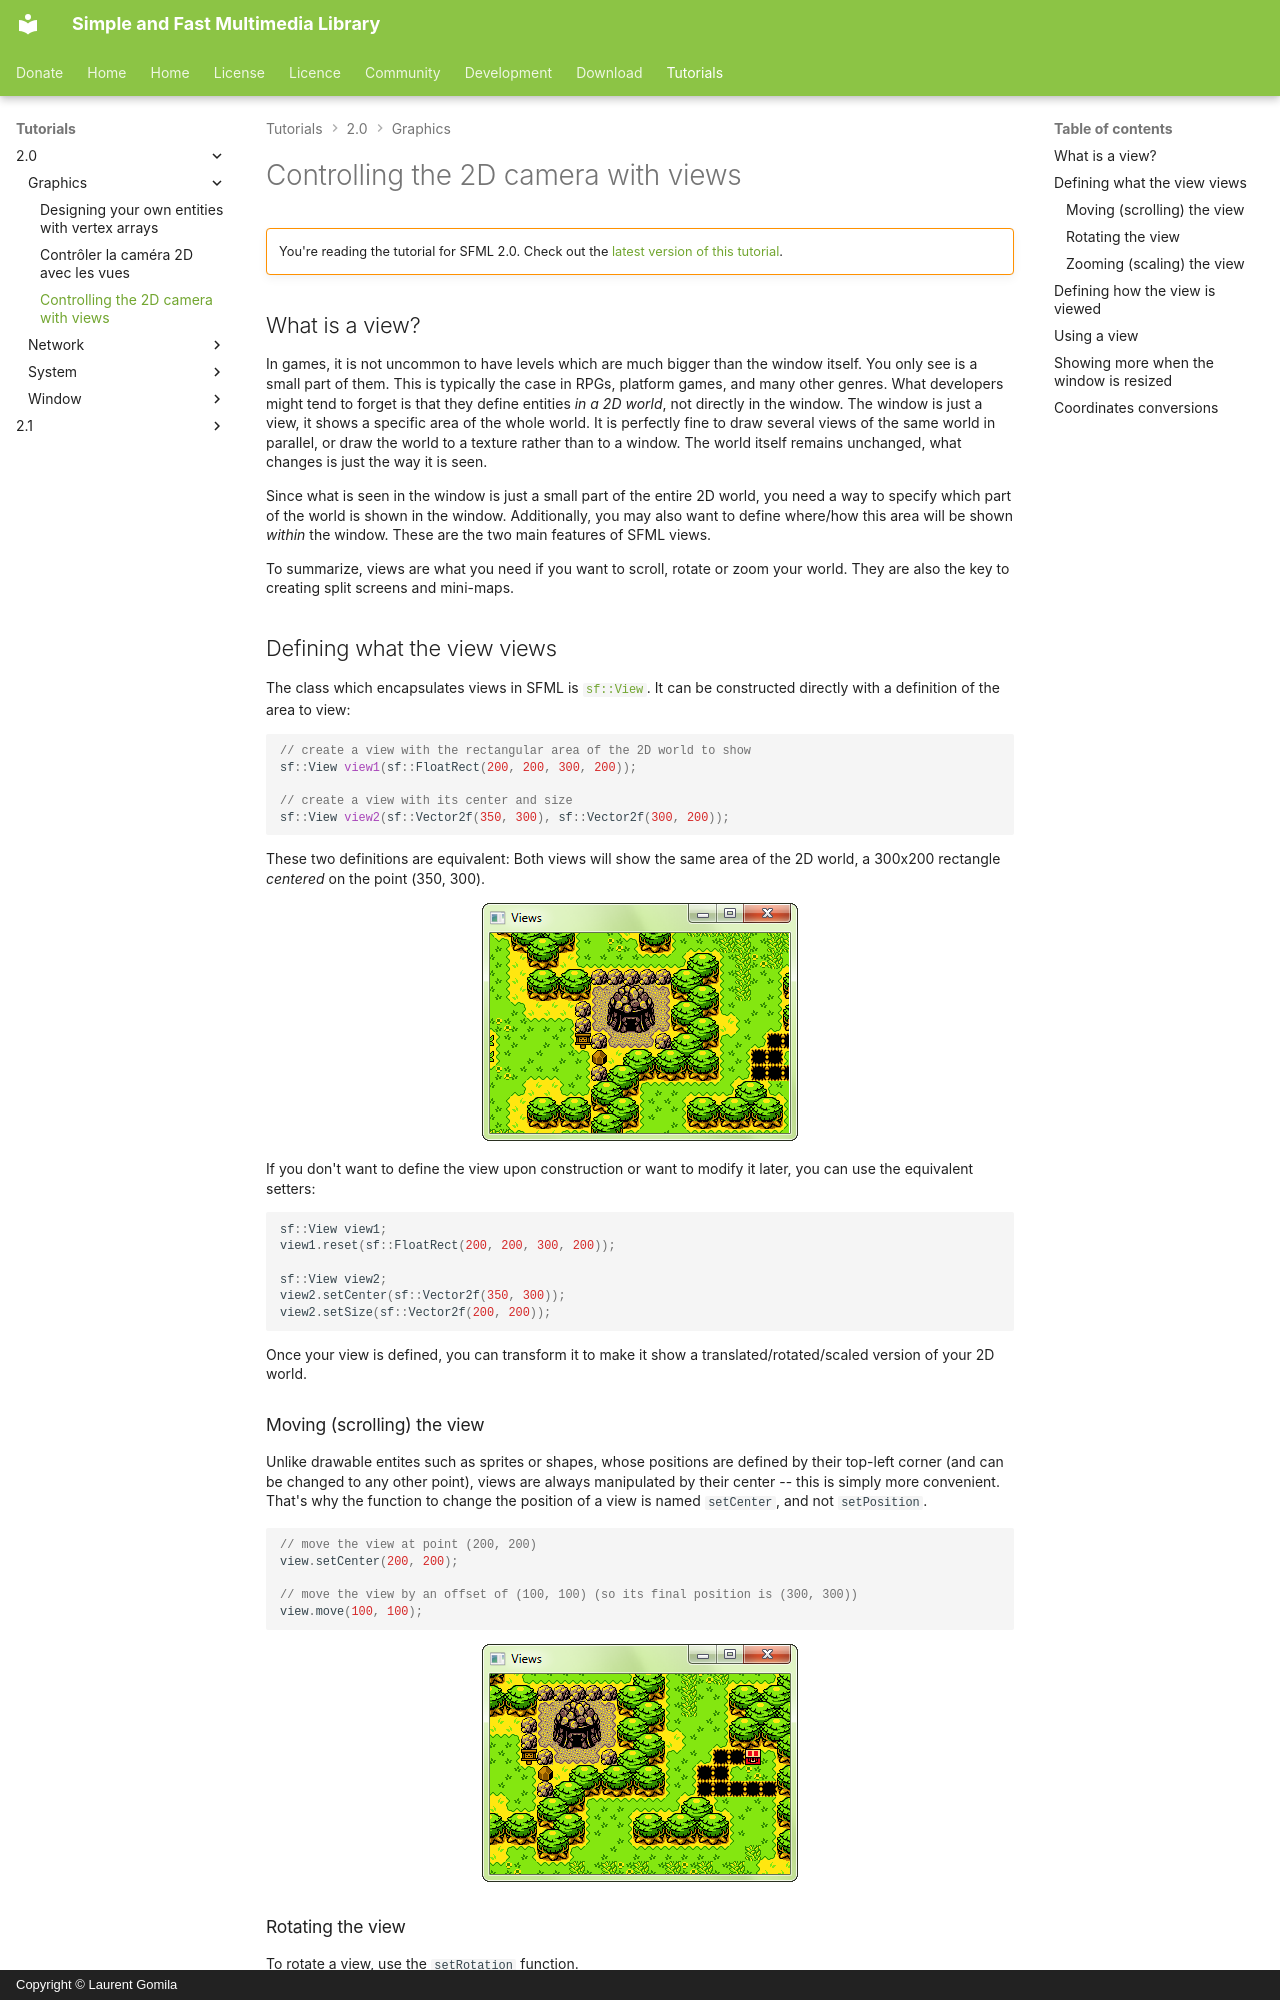

repository: SFML/SFML-Website · page: tutorials/2.0/graphics/view/index.html · generator: mkdocs · copyright: Copyright © Laurent Gomila

# Controlling the 2D camera with views

!!! warning ""

    You're reading the tutorial for SFML 2.0. Check out the [latest version of this tutorial](/tutorials/latest/graphics/view/).

## What is a view?

In games, it is not uncommon to have levels which are much bigger than the window itself. You only see is a small part of them. This is typically the case in RPGs, platform games, and many other genres. What developers might tend to forget is that they define entities *in a 2D world*, not directly in the window. The window is just a view, it shows a specific area of the whole world. It is perfectly fine to draw several views of the same world in parallel, or draw the world to a texture rather than to a window. The world itself remains unchanged, what changes is just the way it is seen.

Since what is seen in the window is just a small part of the entire 2D world, you need a way to specify which part of the world is shown in the window. Additionally, you may also want to define where/how this area will be shown *within* the window. These are the two main features of SFML views.

To summarize, views are what you need if you want to scroll, rotate or zoom your world. They are also the key to creating split screens and mini-maps.

## Defining what the view views

The class which encapsulates views in SFML is [`sf::View`](../../../documentation/2.0/classsf_1_1View.html "sf::View documentation"). It can be constructed directly with a definition of the area to view:

```cpp
// create a view with the rectangular area of the 2D world to show
sf::View view1(sf::FloatRect(200, 200, 300, 200));

// create a view with its center and size
sf::View view2(sf::Vector2f(350, 300), sf::Vector2f(300, 200));
```

These two definitions are equivalent: Both views will show the same area of the 2D world, a 300x200 rectangle *centered* on the point (350, 300).

![A view](view-initial.png)

If you don't want to define the view upon construction or want to modify it later, you can use the equivalent setters:

```cpp
sf::View view1;
view1.reset(sf::FloatRect(200, 200, 300, 200));

sf::View view2;
view2.setCenter(sf::Vector2f(350, 300));
view2.setSize(sf::Vector2f(200, 200));
```

Once your view is defined, you can transform it to make it show a translated/rotated/scaled version of your 2D world.

### Moving (scrolling) the view

Unlike drawable entites such as sprites or shapes, whose positions are defined by their top-left corner (and can be changed to any other point), views are always manipulated by their center -- this is simply more convenient. That's why the function to change the position of a view is named `setCenter`, and not `setPosition`.

```cpp
// move the view at point (200, 200)
view.setCenter(200, 200);

// move the view by an offset of (100, 100) (so its final position is (300, 300))
view.move(100, 100);
```

![A translated view](view-translated.png)
